Run: headless pygame with SDL's dummy video driver; simulated clock (each Clock.tick advances the game by its frame time, no real sleeping); random seed 0; keys injected as events and as key.get_pressed() state; no mouse input.
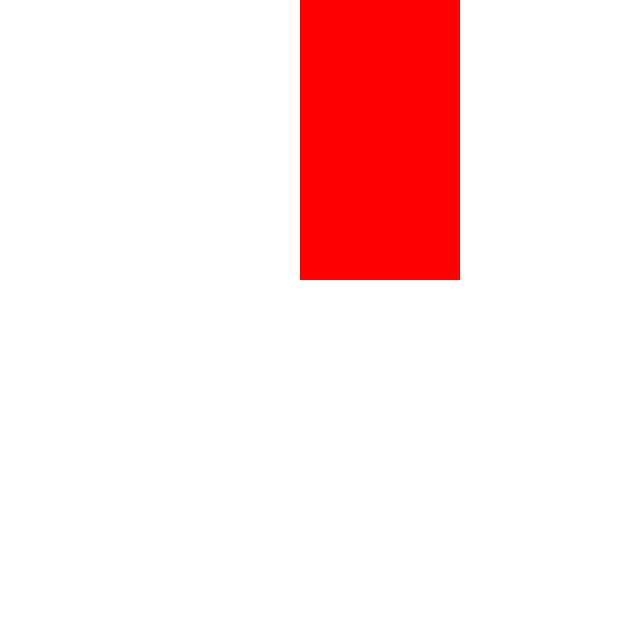
Frame 1 of 4 · flips 1–60 · no input
Frame 2 of 4 · flips 61–180 · tapped SPACE, RETURN · held RIGHT (→), D · screen unchanged from frame 1, image omitted
Frame 3 of 4 · flips 181–300 · held DOWN (↓), S · screen unchanged from frame 2, image omitted
Frame 4 of 4 · flips 301–420 · held LEFT (←), A, UP (↑), W · screen unchanged from frame 3, image omitted

The pygame program that drew these frames:

"""Run the game."""

import pygame

pygame.init()


WHITE = (255, 255, 255)
RED = (255, 0, 0)


def main() -> None:
    """Run the game."""
    resolution = (640, 640)
    screen = pygame.display.set_mode(resolution)
    clock = pygame.time.Clock()

    running = True
    while running:
        screen.fill(WHITE)

        rectangle = pygame.Rect(300, 0, 160, 280)
        pygame.draw.rect(screen, RED, rectangle)

        for event in pygame.event.get():
            if event.type == pygame.QUIT:
                running = False

        pygame.display.flip()

        clock.tick(60)

    pygame.quit()


if __name__ == "__main__":
    main()
